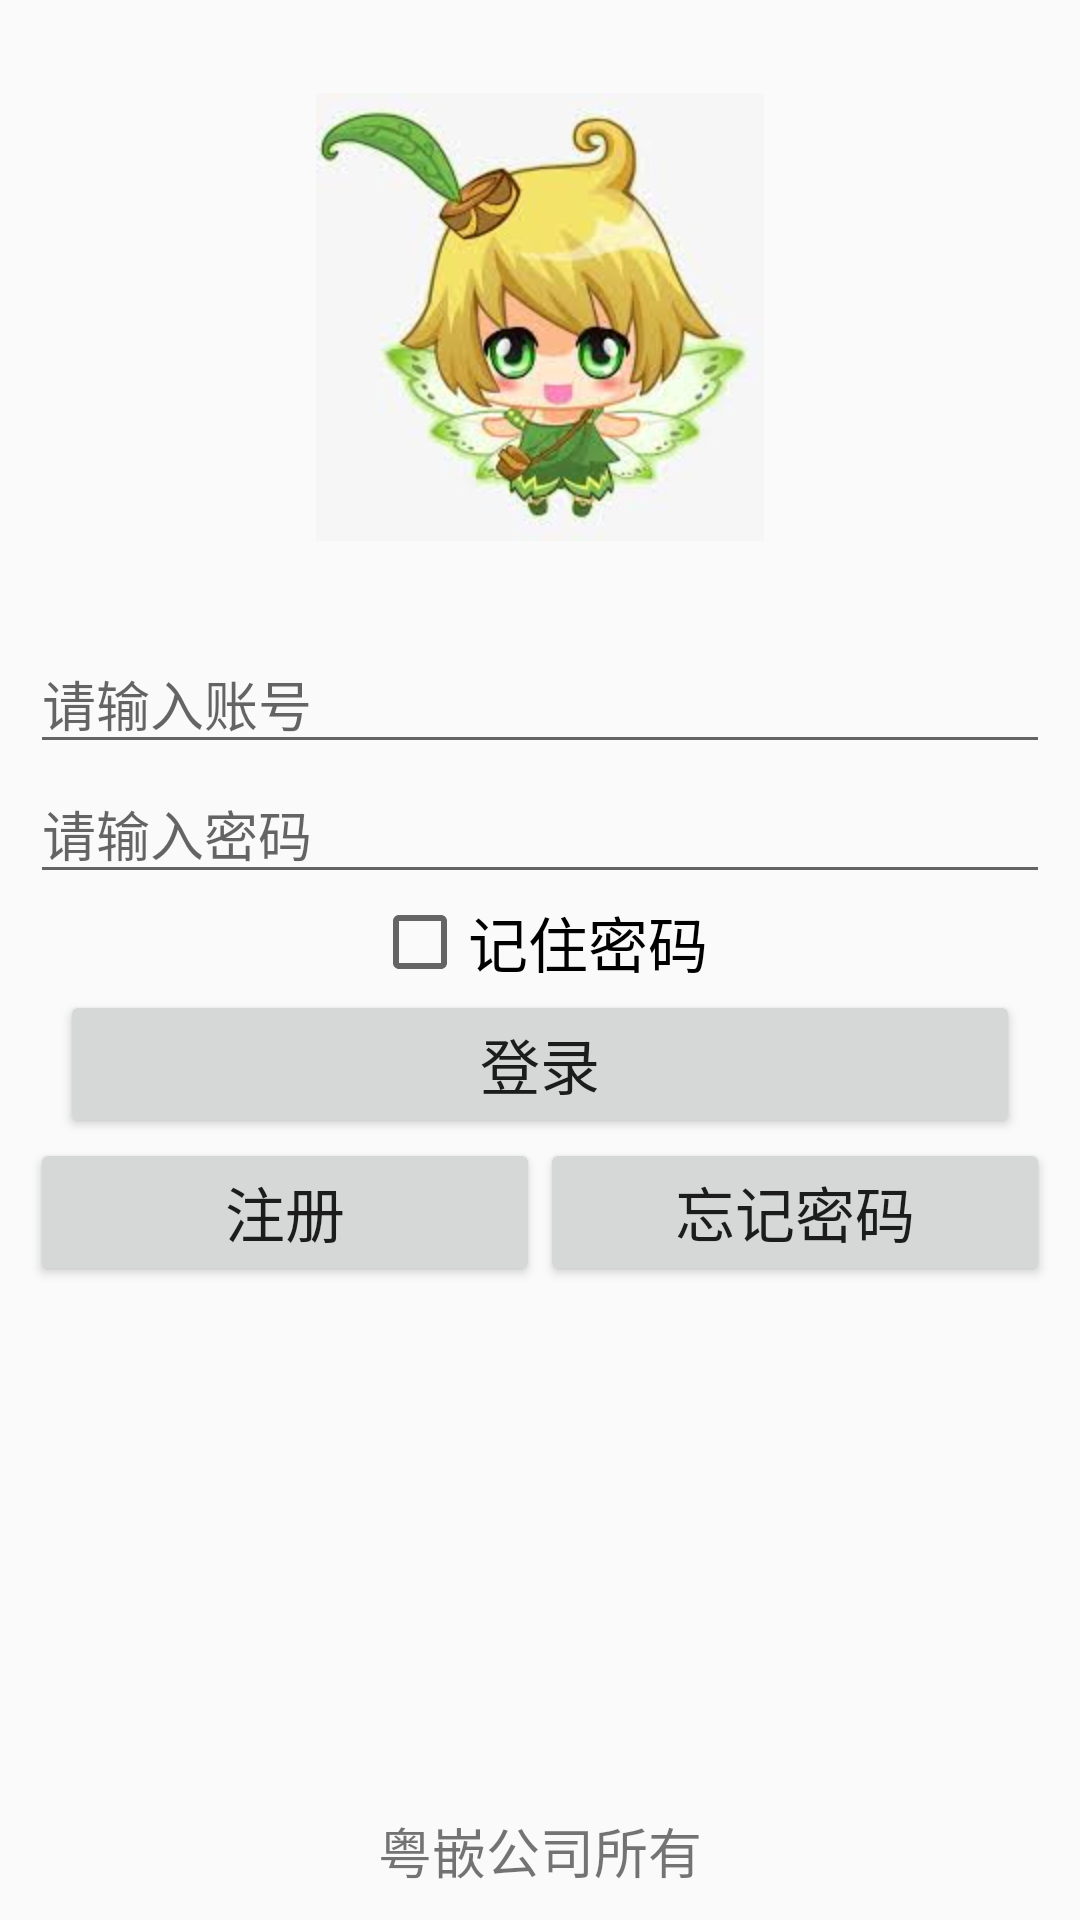

The Android layout XML behind this screen, and the referenced resources:
<!-- AndroidManifest.xml: application theme Theme.Tongxunlu -->
<!-- res/layout/activity_login.xml -->
<?xml version="1.0" encoding="utf-8"?>
<RelativeLayout xmlns:android="http://schemas.android.com/apk/res/android"
    xmlns:app="http://schemas.android.com/apk/res-auto"
    xmlns:tools="http://schemas.android.com/tools"
    android:layout_width="match_parent"
    android:layout_height="match_parent"
    tools:context=".LoginActivity">


    <LinearLayout
        android:id="@+id/ll_input"
        android:layout_width="match_parent"
        android:layout_height="wrap_content"
        android:layout_centerInParent="true"
        android:orientation="vertical"
        android:paddingLeft="10dp"
        android:paddingRight="10dp"
        >
        <LinearLayout
            android:layout_width="match_parent"
            android:layout_height="match_parent"
            android:orientation="vertical">

            <EditText
                android:id="@+id/et_account"
                android:layout_width="match_parent"
                android:layout_height="wrap_content"
                android:hint="请输入账号"
                />
            <EditText
                android:id="@+id/et_password"
                android:layout_width="match_parent"
                android:layout_height="wrap_content"
                android:hint="请输入密码"
                android:inputType="textPassword"
                />

        </LinearLayout>
        <LinearLayout
            android:layout_width="match_parent"
            android:layout_height="wrap_content"
            android:gravity="center"
            >
            <CheckBox
                android:id="@+id/cb_rem"
                android:layout_width="wrap_content"
                android:layout_height="wrap_content"
                android:text="记住密码"
                android:textSize="20sp"
                />

        </LinearLayout>
        <LinearLayout
            android:layout_width="match_parent"
            android:layout_height="wrap_content"
            android:paddingLeft="10dp"
            android:paddingRight="10dp"
            >
            <Button
                android:id="@+id/btn_login"
                android:layout_width="match_parent"
                android:layout_height="wrap_content"
                android:text="登录"
                android:textSize="20sp"
                />

        </LinearLayout>

        <LinearLayout
            android:layout_width="match_parent"
            android:layout_height="wrap_content"
            android:orientation="horizontal"
            >
            <Button
                android:id="@+id/btn_reg"
                android:layout_width="0dp"
                android:layout_height="wrap_content"
                android:layout_weight="1"
                android:text="注册"
                android:textSize="20sp"
                />
            <Button
                android:id="@+id/btn_forget"
                android:layout_width="0dp"
                android:layout_height="wrap_content"
                android:layout_weight="1"
                android:text="忘记密码"
                android:textSize="20sp"
                />

        </LinearLayout>

    </LinearLayout>
    <LinearLayout
        android:layout_width="match_parent"
        android:layout_height="match_parent"
        android:layout_above="@id/ll_input"
        android:gravity="center"
        >
        <ImageView
            android:layout_width="wrap_content"
            android:layout_height="wrap_content"
            android:src="@mipmap/images"

            />
    </LinearLayout>

        <TextView
            android:layout_width="wrap_content"
            android:layout_height="wrap_content"
            android:text="粤嵌公司所有"
            android:textSize="18sp"
            android:layout_alignParentBottom="true"
            android:layout_centerHorizontal="true"
            android:layout_marginBottom="10dp"

            />





</RelativeLayout>
<!-- resources referenced by this layout -->
<resources>
  <!-- mipmap images: jpg bitmap (mipmap-hdpi, 7564 bytes) -->
  <style name="Theme.Tongxunlu" parent="Theme.AppCompat.Light.NoActionBar">
          
          <item name="colorPrimary">#008577</item>
          <item name="colorPrimaryVariant">#22554b</item>
          <item name="colorOnPrimary">@color/white</item>
          
          <item name="colorSecondary">@color/teal_200</item>
          <item name="colorSecondaryVariant">@color/teal_700</item>
          <item name="colorOnSecondary">@color/black</item>
          
          <item name="android:statusBarColor" tools:targetApi="l">?attr/colorPrimaryVariant</item>
          
      </style>
  <!-- not gathered from this repository: default colours our renderer supplied (Android Studio template values) -->
  <color name="teal_200">#FF03DAC5</color>
  <color name="teal_700">#FF018786</color>
  <color name="black">#FF000000</color>
  <color name="white">#FFFFFFFF</color>
</resources>
